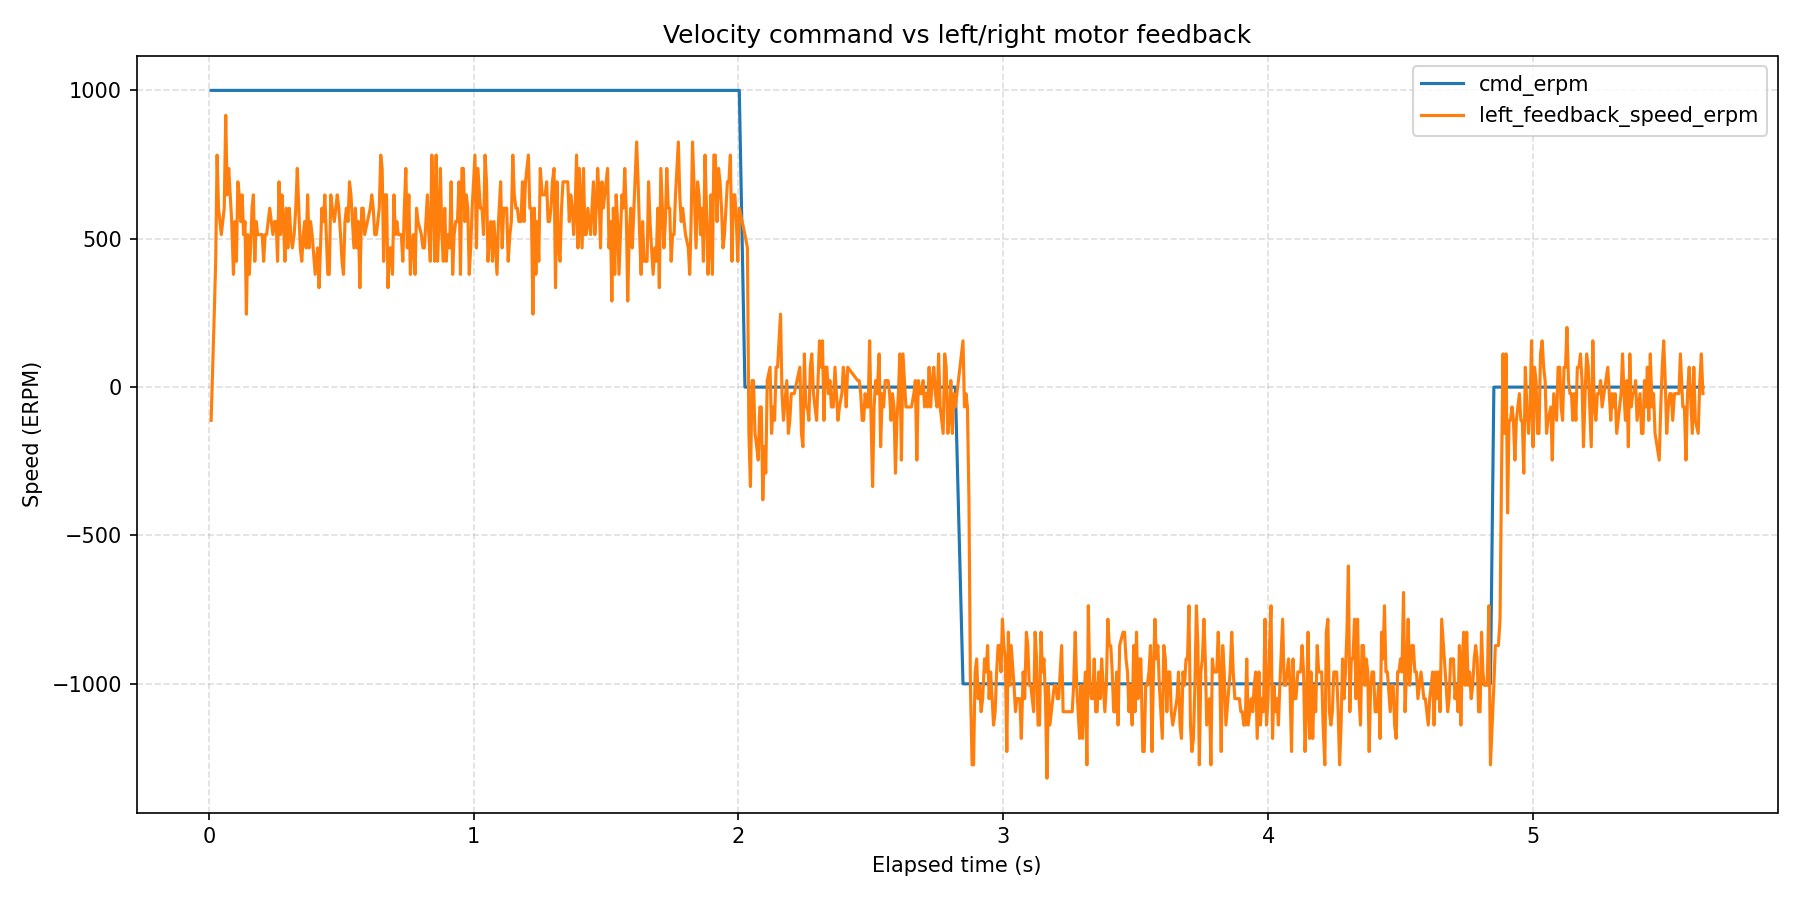

Source data for this figure (header and first rows):
wall_time_iso, wall_time_epoch_s, elapsed_s, phase_index, phase_command_erpm, phase_duration_s, sample_index, command_erpm, left_motor_id, left_motor_label, left_feedback_position_deg, left_feedback_speed_erpm, left_feedback_current_amps, left_feedback_temperature_c, left_feedback_error_code, left_feedback_error_description, right_motor_id, right_motor_label, right_feedback_position_deg, right_feedback_speed_erpm, right_feedback_current_amps, right_feedback_temperature_c, right_feedback_error_code, right_feedback_error_description
2026-08-14T13:49:47.975, 1786708188, 0.008802, 1, 1000, 2, 1, 1000, 0x04, single, 571.1, -112, -0.01465, 174, 0, No fault, , , , , , , , 
2026-08-14T13:49:47.981, 1786708188, 0.01487, 1, 1000, 2, 2, 1000, 0x04, single, 571.2, 67, 0.3722, 174, 0, No fault, , , , , , , , 
2026-08-14T13:49:47.987, 1786708188, 0.02059, 1, 1000, 2, 3, 1000, 0x04, single, 571.2, 246, 0.4777, 175, 0, No fault, , , , , , , , 
2026-08-14T13:49:47.992, 1786708188, 0.02598, 1, 1000, 2, 4, 1000, 0x04, single, 571.3, 424, 0.419, 174, 0, No fault, , , , , , , , 
2026-08-14T13:49:47.998, 1786708188, 0.03134, 1, 1000, 2, 5, 1000, 0x04, single, 571.5, 782, 0.3253, 174, 0, No fault, , , , , , , , 
2026-08-14T13:49:48.003, 1786708188, 0.03666, 1, 1000, 2, 6, 1000, 0x04, single, 571.7, 603, 0.3136, 170, 0, No fault, , , , , , , , 
2026-08-14T13:49:48.008, 1786708188, 0.04195, 1, 1000, 2, 7, 1000, 0x04, single, 571.8, 558, 0.337, 174, 0, No fault, , , , , , , , 
2026-08-14T13:49:48.014, 1786708188, 0.04721, 1, 1000, 2, 8, 1000, 0x04, single, 572, 514, 0.3253, 174, 0, No fault, , , , , , , , 
2026-08-14T13:49:48.019, 1786708188, 0.05267, 1, 1000, 2, 9, 1000, 0x04, single, 572.1, 558, 0.337, 174, 0, No fault, , , , , , , , 
2026-08-14T13:49:48.025, 1786708188, 0.05831, 1, 1000, 2, 10, 1000, 0x04, single, 572.3, 603, 0.3663, 172, 0, No fault, , , , , , , , 
2026-08-14T13:49:48.030, 1786708188, 0.06389, 1, 1000, 2, 11, 1000, 0x04, single, 572.5, 916, 0.3311, 175, 0, No fault, , , , , , , , 
2026-08-14T13:49:48.036, 1786708188, 0.06948, 1, 1000, 2, 12, 1000, 0x04, single, 572.6, 648, 0.3311, 175, 0, No fault, , , , , , , , 
2026-08-14T13:49:48.042, 1786708188, 0.07523, 1, 1000, 2, 13, 1000, 0x04, single, 572.8, 737, 0.3956, 174, 0, No fault, , , , , , , , 
2026-08-14T13:49:48.047, 1786708188, 0.08095, 1, 1000, 2, 14, 1000, 0x04, single, 572.9, 648, 0.3604, 174, 0, No fault, , , , , , , , 
2026-08-14T13:49:48.053, 1786708188, 0.08655, 1, 1000, 2, 15, 1000, 0x04, single, 573.1, 558, 0.3722, 175, 0, No fault, , , , , , , , 
2026-08-14T13:49:48.059, 1786708188, 0.09308, 1, 1000, 2, 16, 1000, 0x04, single, 573.3, 380, 0.3604, 174, 0, No fault, , , , , , , , 
2026-08-14T13:49:48.065, 1786708188, 0.09875, 1, 1000, 2, 17, 1000, 0x04, single, 573.5, 558, 0.3839, 175, 0, No fault, , , , , , , , 
2026-08-14T13:49:48.071, 1786708188, 0.1043, 1, 1000, 2, 18, 1000, 0x04, single, 573.6, 424, 0.3956, 175, 0, No fault, , , , , , , , 
2026-08-14T13:49:48.076, 1786708188, 0.1097, 1, 1000, 2, 19, 1000, 0x04, single, 573.7, 692, 0.3546, 175, 0, No fault, , , , , , , , 
2026-08-14T13:49:48.081, 1786708188, 0.115, 1, 1000, 2, 20, 1000, 0x04, single, 573.9, 648, 0.2901, 172, 0, No fault, , , , , , , , 
2026-08-14T13:49:48.087, 1786708188, 0.1204, 1, 1000, 2, 21, 1000, 0x04, single, 574.1, 558, 0.3077, 172, 0, No fault, , , , , , , , 
2026-08-14T13:49:48.092, 1786708188, 0.1259, 1, 1000, 2, 22, 1000, 0x04, single, 574.2, 648, 0.3136, 174, 0, No fault, , , , , , , , 
2026-08-14T13:49:48.098, 1786708188, 0.1313, 1, 1000, 2, 23, 1000, 0x04, single, 574.4, 514, 0.3136, 174, 0, No fault, , , , , , , , 
2026-08-14T13:49:48.103, 1786708188, 0.1366, 1, 1000, 2, 24, 1000, 0x04, single, 574.6, 558, 0.3604, 174, 0, No fault, , , , , , , , 
2026-08-14T13:49:48.108, 1786708188, 0.142, 1, 1000, 2, 25, 1000, 0x04, single, 574.7, 246, 0.419, 175, 0, No fault, , , , , , , , 
2026-08-14T13:49:48.114, 1786708188, 0.1473, 1, 1000, 2, 26, 1000, 0x04, single, 574.8, 514, 0.3722, 175, 0, No fault, , , , , , , , 
2026-08-14T13:49:48.119, 1786708188, 0.1526, 1, 1000, 2, 27, 1000, 0x04, single, 575, 380, 0.3897, 174, 0, No fault, , , , , , , , 
2026-08-14T13:49:48.124, 1786708188, 0.1579, 1, 1000, 2, 28, 1000, 0x04, single, 575.1, 469, 0.4132, 176, 0, No fault, , , , , , , , 
2026-08-14T13:49:48.130, 1786708188, 0.1632, 1, 1000, 2, 29, 1000, 0x04, single, 575.2, 603, 0.3429, 174, 0, No fault, , , , , , , , 
2026-08-14T13:49:48.135, 1786708188, 0.1684, 1, 1000, 2, 30, 1000, 0x04, single, 575.4, 648, 0.3253, 175, 0, No fault, , , , , , , , 
2026-08-14T13:49:48.140, 1786708188, 0.1737, 1, 1000, 2, 31, 1000, 0x04, single, 575.5, 424, 0.3722, 174, 0, No fault, , , , , , , , 
2026-08-14T13:49:48.145, 1786708188, 0.179, 1, 1000, 2, 32, 1000, 0x04, single, 575.7, 558, 0.3546, 174, 0, No fault, , , , , , , , 
2026-08-14T13:49:48.151, 1786708188, 0.1847, 1, 1000, 2, 33, 1000, 0x04, single, 575.8, 514, 0.3839, 174, 0, No fault, , , , , , , , 
2026-08-14T13:49:48.168, 1786708188, 0.2015, 1, 1000, 2, 34, 1000, 0x04, single, 576.4, 514, 0.4132, 174, 0, No fault, , , , , , , , 
2026-08-14T13:49:48.173, 1786708188, 0.2071, 1, 1000, 2, 35, 1000, 0x04, single, 576.4, 424, 0.4308, 174, 0, No fault, , , , , , , , 
2026-08-14T13:49:48.179, 1786708188, 0.2127, 1, 1000, 2, 36, 1000, 0x04, single, 576.6, 514, 0.4249, 174, 0, No fault, , , , , , , , 
2026-08-14T13:49:48.185, 1786708188, 0.2183, 1, 1000, 2, 37, 1000, 0x04, single, 576.7, 514, 0.3194, 177, 0, No fault, , , , , , , , 
2026-08-14T13:49:48.190, 1786708188, 0.2239, 1, 1000, 2, 38, 1000, 0x04, single, 576.9, 558, 0.3077, 174, 0, No fault, , , , , , , , 
2026-08-14T13:49:48.196, 1786708188, 0.23, 1, 1000, 2, 39, 1000, 0x04, single, 577, 603, 0.378, 176, 0, No fault, , , , , , , , 
2026-08-14T13:49:48.208, 1786708188, 0.2421, 1, 1000, 2, 40, 1000, 0x04, single, 577.2, 514, 0.296, 173, 0, No fault, , , , , , , , 
2026-08-14T13:49:48.215, 1786708188, 0.2484, 1, 1000, 2, 41, 1000, 0x04, single, 577.7, 558, 0.3546, 174, 0, No fault, , , , , , , , 
2026-08-14T13:49:48.221, 1786708188, 0.2542, 1, 1000, 2, 42, 1000, 0x04, single, 577.8, 558, 0.378, 178, 0, No fault, , , , , , , , 
2026-08-14T13:49:48.226, 1786708188, 0.2597, 1, 1000, 2, 43, 1000, 0x04, single, 577.9, 424, 0.4484, 173, 0, No fault, , , , , , , , 
2026-08-14T13:49:48.231, 1786708188, 0.2652, 1, 1000, 2, 44, 1000, 0x04, single, 578, 692, 0.4484, 174, 0, No fault, , , , , , , , 
2026-08-14T13:49:48.237, 1786708188, 0.2707, 1, 1000, 2, 45, 1000, 0x04, single, 578.2, 514, 0.4073, 174, 0, No fault, , , , , , , , 
2026-08-14T13:49:48.243, 1786708188, 0.2763, 1, 1000, 2, 46, 1000, 0x04, single, 578.4, 648, 0.4015, 174, 0, No fault, , , , , , , , 
2026-08-14T13:49:48.248, 1786708188, 0.2819, 1, 1000, 2, 47, 1000, 0x04, single, 578.5, 558, 0.4132, 175, 0, No fault, , , , , , , , 
2026-08-14T13:49:48.254, 1786708188, 0.2874, 1, 1000, 2, 48, 1000, 0x04, single, 578.6, 424, 0.3663, 174, 0, No fault, , , , , , , , 
2026-08-14T13:49:48.259, 1786708188, 0.2929, 1, 1000, 2, 49, 1000, 0x04, single, 578.8, 603, 0.3487, 174, 0, No fault, , , , , , , , 
2026-08-14T13:49:48.265, 1786708188, 0.2985, 1, 1000, 2, 50, 1000, 0x04, single, 578.9, 469, 0.419, 174, 0, No fault, , , , , , , , 
2026-08-14T13:49:48.270, 1786708188, 0.304, 1, 1000, 2, 51, 1000, 0x04, single, 579.1, 603, 0.3546, 174, 0, No fault, , , , , , , , 
2026-08-14T13:49:48.276, 1786708188, 0.3098, 1, 1000, 2, 52, 1000, 0x04, single, 579.2, 514, 0.378, 174, 0, No fault, , , , , , , , 
2026-08-14T13:49:48.282, 1786708188, 0.3153, 1, 1000, 2, 53, 1000, 0x04, single, 579.3, 469, 0.4073, 174, 0, No fault, , , , , , , , 
2026-08-14T13:49:48.289, 1786708188, 0.3223, 1, 1000, 2, 54, 1000, 0x04, single, 579.5, 514, 0.3897, 174, 0, No fault, , , , , , , , 
2026-08-14T13:49:48.295, 1786708188, 0.3284, 1, 1000, 2, 55, 1000, 0x04, single, 579.6, 603, 0.3311, 174, 0, No fault, , , , , , , , 
2026-08-14T13:49:48.300, 1786708188, 0.3341, 1, 1000, 2, 56, 1000, 0x04, single, 580, 737, 0.3663, 174, 0, No fault, , , , , , , , 
2026-08-14T13:49:48.306, 1786708188, 0.3398, 1, 1000, 2, 57, 1000, 0x04, single, 580.1, 603, 0.337, 175, 0, No fault, , , , , , , , 
2026-08-14T13:49:48.312, 1786708188, 0.3454, 1, 1000, 2, 58, 1000, 0x04, single, 580.2, 469, 0.3546, 174, 0, No fault, , , , , , , , 
2026-08-14T13:49:48.317, 1786708188, 0.3511, 1, 1000, 2, 59, 1000, 0x04, single, 580.4, 424, 0.4073, 174, 0, No fault, , , , , , , , 
2026-08-14T13:49:48.323, 1786708188, 0.3567, 1, 1000, 2, 60, 1000, 0x04, single, 580.5, 514, 0.3253, 174, 0, No fault, , , , , , , , 
... 871 more rows
